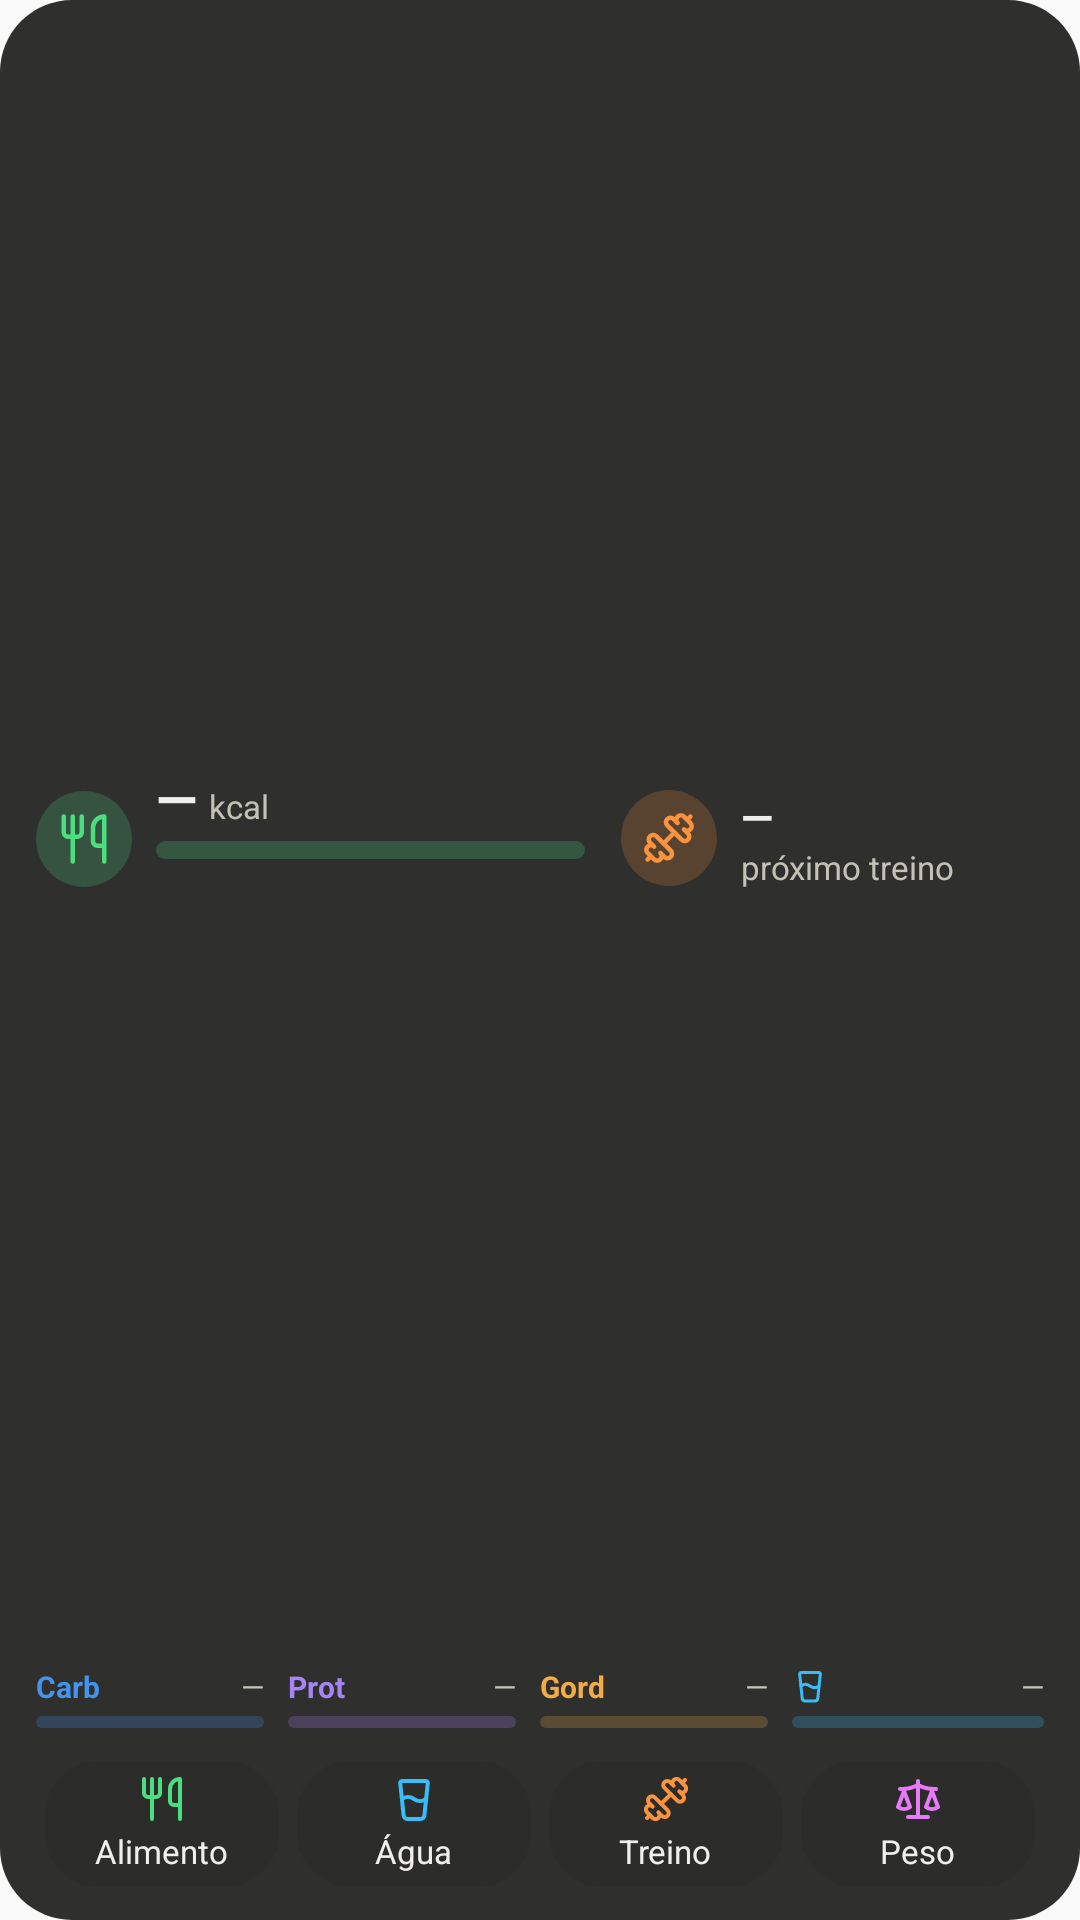

Here is an Android app screen rendered from its layout file. Give the layout XML and the strings, colors and styles it references.
<!-- AndroidManifest.xml: application theme AppTheme -->
<!-- res/layout/quick_widget.xml -->
<?xml version="1.0" encoding="utf-8"?>
<LinearLayout xmlns:android="http://schemas.android.com/apk/res/android"
    android:id="@android:id/background"
    android:layout_width="match_parent"
    android:layout_height="match_parent"
    android:background="@drawable/widget_background"
    android:orientation="vertical"
    android:paddingStart="12dp"
    android:paddingTop="10dp"
    android:paddingEnd="12dp"
    android:paddingBottom="8dp">

    
    <LinearLayout
        android:layout_width="match_parent"
        android:layout_height="0dp"
        android:layout_weight="1"
        android:gravity="center_vertical"
        android:orientation="horizontal">

        <LinearLayout
            android:id="@+id/widget_kcal_box"
            android:layout_width="0dp"
            android:layout_height="wrap_content"
            android:layout_weight="1.3"
            android:gravity="center_vertical"
            android:orientation="horizontal">

            <ImageView
                style="@style/QuickWidgetIcon"
                android:background="@drawable/widget_tile_food"
                android:src="@drawable/widget_ic_utensils"
                android:tint="#FF4ADE80" />

            <LinearLayout
                android:layout_width="0dp"
                android:layout_height="wrap_content"
                android:layout_marginStart="8dp"
                android:layout_weight="1"
                android:orientation="vertical">

                <LinearLayout
                    android:layout_width="match_parent"
                    android:layout_height="wrap_content"
                    android:orientation="horizontal">

                    <TextView
                        android:id="@+id/widget_kcal"
                        style="@style/QuickWidgetValue"
                        android:text="—" />

                    <TextView
                        android:id="@+id/widget_kcal_label"
                        style="@style/QuickWidgetLabel"
                        android:layout_marginStart="4dp"
                        android:text="kcal" />
                </LinearLayout>

                <FrameLayout
                    android:layout_width="match_parent"
                    android:layout_height="wrap_content"
                    android:layout_marginTop="3dp">

                    <ProgressBar
                        android:id="@+id/widget_kcal_bar"
                        style="@style/QuickWidgetBar.Large"
                        android:progressDrawable="@drawable/widget_bar_food" />

                    
                    <ProgressBar
                        android:id="@+id/widget_kcal_bar_over"
                        style="@style/QuickWidgetBar.Large"
                        android:progress="1000"
                        android:progressDrawable="@drawable/widget_bar_over"
                        android:visibility="gone" />
                </FrameLayout>

                <TextView
                    android:id="@+id/widget_kcal_detail"
                    style="@style/QuickWidgetLabel"
                    android:layout_marginTop="2dp" />
            </LinearLayout>
        </LinearLayout>

        <LinearLayout
            android:id="@+id/widget_next_box"
            android:layout_width="0dp"
            android:layout_height="wrap_content"
            android:layout_marginStart="12dp"
            android:layout_weight="1"
            android:gravity="center_vertical"
            android:orientation="horizontal">

            <ImageView
                android:id="@+id/widget_next_icon"
                style="@style/QuickWidgetIcon"
                android:background="@drawable/widget_tile_training"
                android:src="@drawable/widget_ic_dumbbell"
                android:tint="#FFFB923C" />

            <LinearLayout
                android:layout_width="0dp"
                android:layout_height="wrap_content"
                android:layout_marginStart="8dp"
                android:layout_weight="1"
                android:orientation="vertical">

                <TextView
                    android:id="@+id/widget_next"
                    style="@style/QuickWidgetTitle"
                    android:text="—" />

                <TextView
                    android:id="@+id/widget_next_label"
                    style="@style/QuickWidgetLabel"
                    android:text="próximo treino" />
            </LinearLayout>
        </LinearLayout>
    </LinearLayout>

    
    <LinearLayout
        android:layout_width="match_parent"
        android:layout_height="wrap_content"
        android:layout_marginTop="6dp"
        android:orientation="horizontal">

        <LinearLayout
            android:id="@+id/widget_macros"
            android:layout_width="0dp"
            android:layout_height="wrap_content"
            android:layout_weight="3"
            android:orientation="horizontal">

            <LinearLayout style="@style/QuickWidgetMeter">

                <LinearLayout style="@style/QuickWidgetMeterRow">

                    <TextView
                        style="@style/QuickWidgetMeterName"
                        android:text="Carb"
                        android:textColor="#FF4294EC" />

                    <TextView
                        android:id="@+id/widget_carbs"
                        style="@style/QuickWidgetMeterValue" />
                </LinearLayout>

                <ProgressBar
                    android:id="@+id/widget_carbs_bar"
                    style="@style/QuickWidgetBar"
                    android:progressDrawable="@drawable/widget_bar_carbs" />
            </LinearLayout>

            <LinearLayout style="@style/QuickWidgetMeter">

                <LinearLayout style="@style/QuickWidgetMeterRow">

                    <TextView
                        style="@style/QuickWidgetMeterName"
                        android:text="Prot"
                        android:textColor="#FFA585F5" />

                    <TextView
                        android:id="@+id/widget_protein"
                        style="@style/QuickWidgetMeterValue" />
                </LinearLayout>

                <ProgressBar
                    android:id="@+id/widget_protein_bar"
                    style="@style/QuickWidgetBar"
                    android:progressDrawable="@drawable/widget_bar_protein" />
            </LinearLayout>

            <LinearLayout style="@style/QuickWidgetMeter">

                <LinearLayout style="@style/QuickWidgetMeterRow">

                    <TextView
                        style="@style/QuickWidgetMeterName"
                        android:text="Gord"
                        android:textColor="#FFF2AC45" />

                    <TextView
                        android:id="@+id/widget_fat"
                        style="@style/QuickWidgetMeterValue" />
                </LinearLayout>

                <ProgressBar
                    android:id="@+id/widget_fat_bar"
                    style="@style/QuickWidgetBar"
                    android:progressDrawable="@drawable/widget_bar_fat" />
            </LinearLayout>
        </LinearLayout>

        <LinearLayout
            android:id="@+id/widget_water_box"
            style="@style/QuickWidgetMeter"
            android:layout_marginEnd="0dp">

            <LinearLayout style="@style/QuickWidgetMeterRow">

                <ImageView
                    android:layout_width="12dp"
                    android:layout_height="12dp"
                    android:importantForAccessibility="no"
                    android:src="@drawable/widget_ic_glass_water"
                    android:tint="#FF38BDF8" />

                <TextView
                    android:id="@+id/widget_water_value"
                    style="@style/QuickWidgetMeterValue" />
            </LinearLayout>

            <ProgressBar
                android:id="@+id/widget_water_bar"
                style="@style/QuickWidgetBar"
                android:progressDrawable="@drawable/widget_bar_water" />
        </LinearLayout>
    </LinearLayout>

    
    <LinearLayout
        android:layout_width="match_parent"
        android:layout_height="48dp"
        android:layout_marginTop="8dp"
        android:orientation="horizontal">

        <LinearLayout
            android:id="@+id/widget_food"
            style="@style/QuickWidgetButton">

            <ImageView
                style="@style/QuickWidgetButtonIcon"
                android:src="@drawable/widget_ic_utensils"
                android:tint="#FF4ADE80" />

            <TextView
                style="@style/QuickWidgetButtonText"
                android:text="@string/shortcut_food" />
        </LinearLayout>

        <LinearLayout
            android:id="@+id/widget_water"
            style="@style/QuickWidgetButton">

            <ImageView
                style="@style/QuickWidgetButtonIcon"
                android:src="@drawable/widget_ic_glass_water"
                android:tint="#FF38BDF8" />

            <TextView
                style="@style/QuickWidgetButtonText"
                android:text="@string/shortcut_water" />
        </LinearLayout>

        <LinearLayout
            android:id="@+id/widget_workout"
            style="@style/QuickWidgetButton">

            <ImageView
                style="@style/QuickWidgetButtonIcon"
                android:src="@drawable/widget_ic_dumbbell"
                android:tint="#FFFB923C" />

            <TextView
                style="@style/QuickWidgetButtonText"
                android:text="@string/shortcut_workout" />
        </LinearLayout>

        <LinearLayout
            android:id="@+id/widget_weight"
            style="@style/QuickWidgetButton">

            <ImageView
                style="@style/QuickWidgetButtonIcon"
                android:src="@drawable/widget_ic_scale"
                android:tint="#FFE879F9" />

            <TextView
                style="@style/QuickWidgetButtonText"
                android:text="@string/shortcut_weight" />
        </LinearLayout>
    </LinearLayout>
</LinearLayout>
<!-- resources referenced by this layout -->
<resources>
  <!-- drawable widget_background (drawable) -->
  <?xml version="1.0" encoding="utf-8"?>
  <shape xmlns:android="http://schemas.android.com/apk/res/android" android:shape="rectangle">
      <solid android:color="#E61A1A19" />
      <corners android:radius="24dp" />
  </shape>
  <!-- drawable widget_tile_food (drawable) -->
  <?xml version="1.0" encoding="utf-8"?>
  <shape xmlns:android="http://schemas.android.com/apk/res/android" android:shape="oval">
      <solid android:color="#334ADE80" />
  </shape>
  <!-- drawable widget_tile_training (drawable) -->
  <?xml version="1.0" encoding="utf-8"?>
  <shape xmlns:android="http://schemas.android.com/apk/res/android" android:shape="oval">
      <solid android:color="#33FB923C" />
  </shape>
  <string name="shortcut_food">Alimento</string>
  <string name="shortcut_water">Água</string>
  <string name="shortcut_weight">Peso</string>
  <string name="shortcut_workout">Treino</string>
  <style name="QuickWidgetBar.Large">
          <item name="android:layout_height">6dp</item>
          <item name="android:layout_marginTop">0dp</item>
          <item name="android:minHeight">6dp</item>
          <item name="android:maxHeight">6dp</item>
      </style>
  <style name="QuickWidgetButtonIcon">
          <item name="android:layout_width">16dp</item>
          <item name="android:layout_height">16dp</item>
          <item name="android:importantForAccessibility">no</item>
      </style>
  <style name="QuickWidgetIcon">
          <item name="android:layout_width">32dp</item>
          <item name="android:layout_height">32dp</item>
          <item name="android:padding">7dp</item>
          <item name="android:scaleType">fitCenter</item>
          <item name="android:importantForAccessibility">no</item>
      </style>
  <style name="QuickWidgetLabel">
          <item name="android:layout_width">wrap_content</item>
          <item name="android:layout_height">wrap_content</item>
          <item name="android:textColor">#FFC3C2B7</item>
          <item name="android:textSize">11sp</item>
          <item name="android:maxLines">1</item>
          <item name="android:ellipsize">end</item>
      </style>
  <style name="QuickWidgetMeter">
          <item name="android:layout_width">0dp</item>
          <item name="android:layout_height">wrap_content</item>
          <item name="android:layout_weight">1</item>
          <item name="android:layout_marginEnd">8dp</item>
          <item name="android:orientation">vertical</item>
      </style>
  <style name="QuickWidgetMeterName">
          <item name="android:layout_width">wrap_content</item>
          <item name="android:layout_height">wrap_content</item>
          <item name="android:textSize">10sp</item>
          <item name="android:textStyle">bold</item>
          <item name="android:maxLines">1</item>
      </style>
  <style name="QuickWidgetMeterRow">
          <item name="android:layout_width">match_parent</item>
          <item name="android:layout_height">wrap_content</item>
          <item name="android:gravity">center_vertical</item>
          <item name="android:orientation">horizontal</item>
      </style>
  <style name="AppTheme" parent="Theme.AppCompat.Light.DarkActionBar">
          
          <item name="colorPrimary">@color/colorPrimary</item>
          <item name="colorPrimaryDark">@color/colorPrimaryDark</item>
          <item name="colorAccent">@color/colorAccent</item>
      </style>
  <!-- drawable widget_button (drawable) -->
  <?xml version="1.0" encoding="utf-8"?>
  <shape xmlns:android="http://schemas.android.com/apk/res/android" android:shape="rectangle">
      <solid android:color="#FF2C2C2A" />
      <corners android:radius="18dp" />
  </shape>
  <!-- not gathered from this repository: default colours our renderer supplied (Android Studio template values) -->
  <color name="colorPrimary">#FF6200EE</color>
  <color name="colorPrimaryDark">#FF3700B3</color>
  <color name="colorAccent">#FF03DAC5</color>
</resources>
